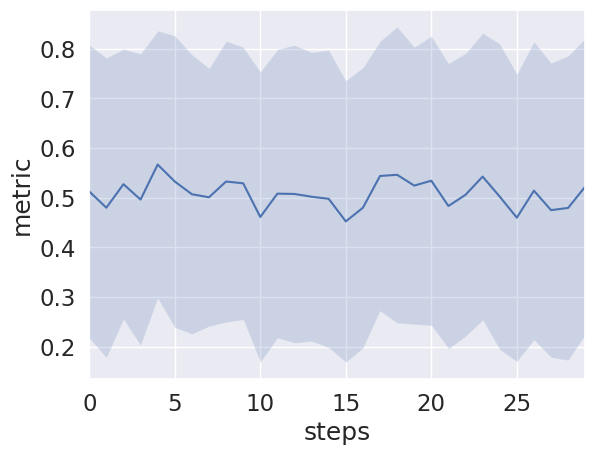

This figure's Python source:
"""
This script is to plot "Figure 6" in the paper
"""

import seaborn as sns
import pandas as pd
import matplotlib.pyplot as plt
import json
import os
import numpy as np


def tsplot(data, xlabel="steps", ylabel="metric", save=None, show=True, **kw):
    # data -> n-dims (averaged) x t
    sns.set(style="darkgrid", font_scale=1.5)

    fig, ax = plt.subplots(ncols=1)
    x = np.arange(data.shape[1])
    est = np.mean(data, axis=0)
    sd = np.std(data, axis=0)
    cis = (est - sd, est + sd)
    ax.fill_between(x, cis[0], cis[1], alpha=0.2, **kw)

    # labels
    ax.set_xlabel(xlabel)
    ax.set_ylabel(ylabel)

    ax.plot(x, est, **kw)
    ax.margins(x=0)

    if save is not None:
        plt.savefig(save, bbox_inches="tight")

    if show:
        plt.show()


if __name__ == "__main__":
    data = np.random.rand(100, 30)  # n-dims (averaged) x t
    tsplot(data)
